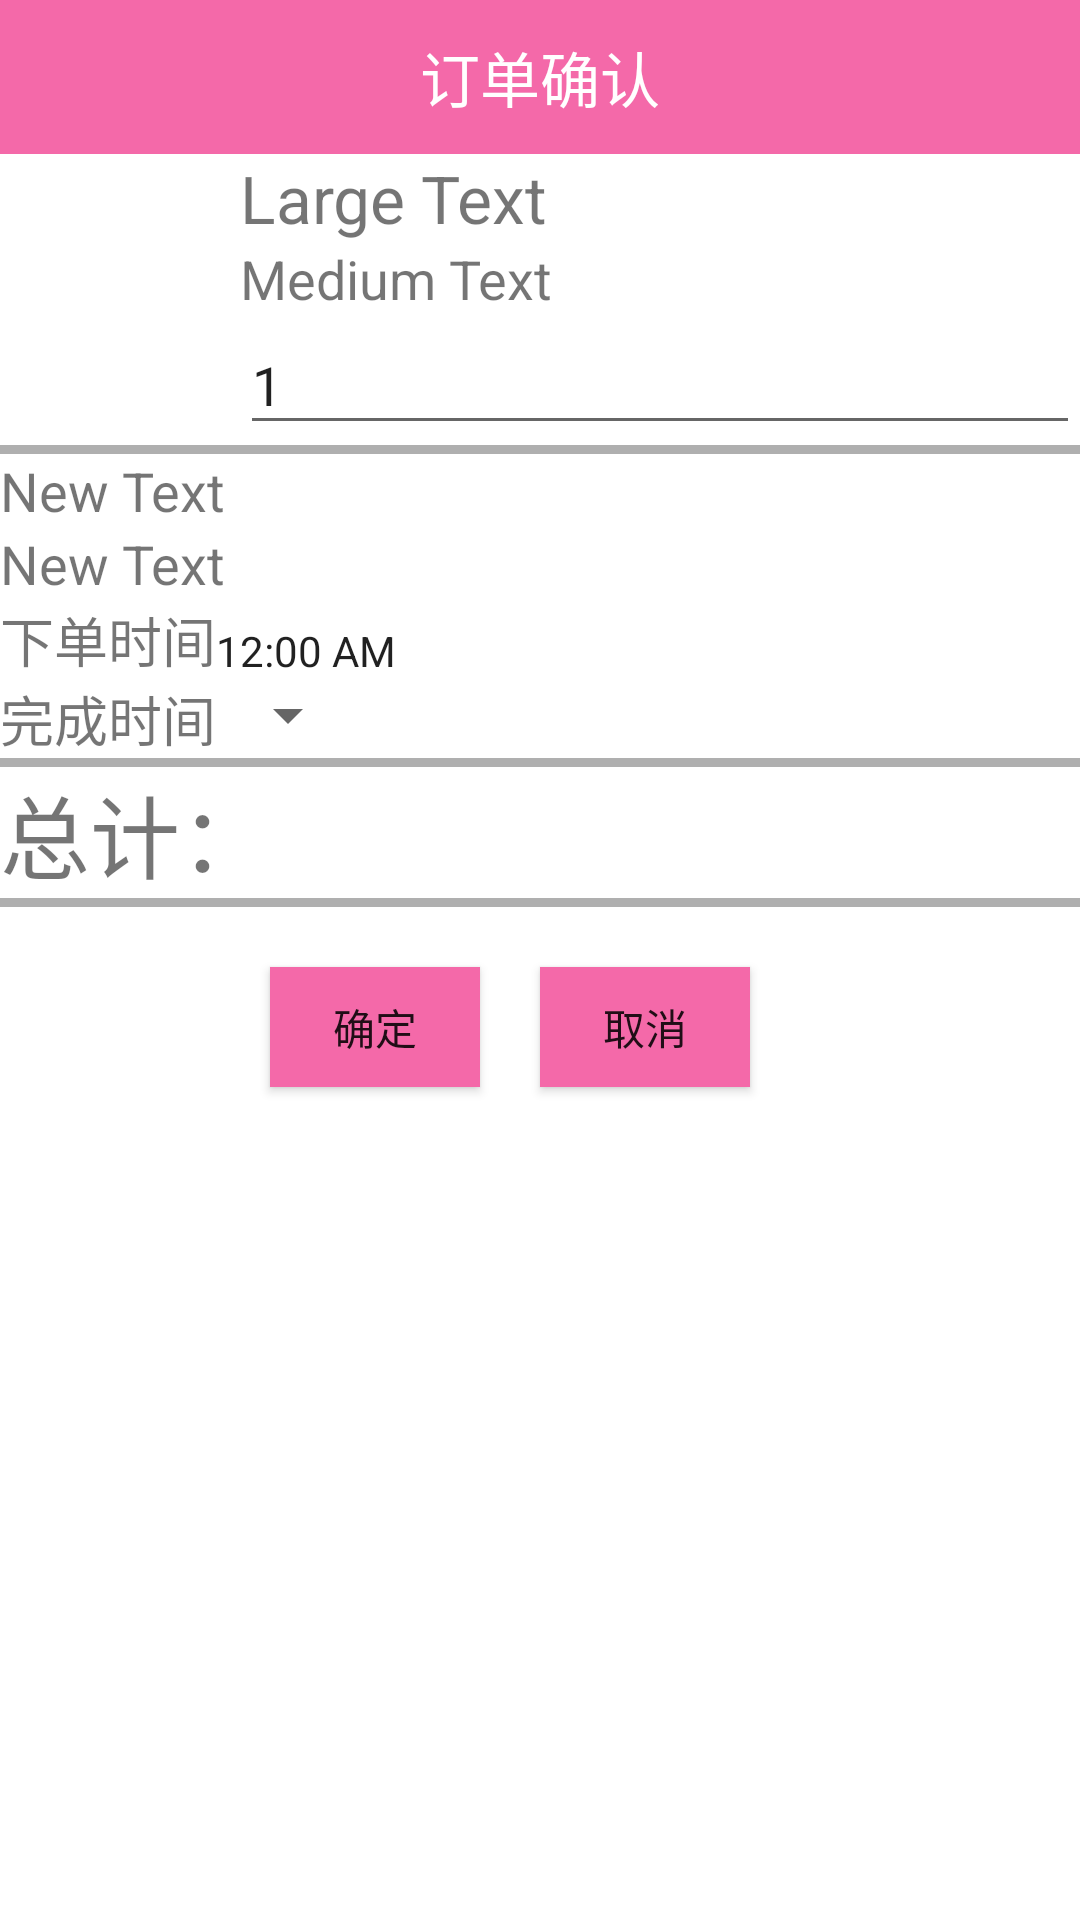

Write the Android layout XML for this screen, with the resource values it uses.
<!-- AndroidManifest.xml: application theme AppTheme -->
<!-- res/layout/order.xml -->
<?xml version="1.0" encoding="utf-8"?>
<LinearLayout xmlns:android="http://schemas.android.com/apk/res/android"
    android:layout_width="match_parent"
    android:layout_height="match_parent"
     android:background="@color/gray"
    android:orientation="vertical" >


    <TextView
        android:id="@+id/metoptitle"
         android:layout_width="match_parent"
        android:layout_height="wrap_content"
        android:background="@color/colorMain"
        android:gravity="center_horizontal"
        android:padding="11dp"
        android:text="订单确认"
        android:textColor="@android:color/white"
        android:textSize="20sp" />

    <LinearLayout
        android:orientation="vertical"
        android:layout_width="match_parent"
        android:layout_height="wrap_content"
        android:background="@android:color/white">

        <LinearLayout
            android:orientation="horizontal"
            android:layout_width="match_parent"
            android:layout_height="match_parent">

            <ImageView
                android:id="@+id/drink_pic"
                android:layout_width="80dp"
                android:layout_height="80dp"/>

            <LinearLayout
                android:orientation="vertical"
                android:layout_width="match_parent"
                android:layout_height="wrap_content">

                <TextView
                    android:id="@+id/drink_name"
                    android:layout_width="wrap_content"
                    android:layout_height="wrap_content"
                    android:textSize="22sp"
                    android:text="Large Text"/>

                <TextView
                    android:id="@+id/drink_price"
                    android:layout_width="wrap_content"
                    android:layout_height="wrap_content"
                    android:textSize="18sp"
                    android:text="Medium Text"/>

                <EditText
                    android:id="@+id/num"
                    android:layout_width="match_parent"
                    android:layout_height="wrap_content"
                    android:inputType="number"
                    android:hint="输入数量"
                    android:ems="10"
                    android:text="1" />
            </LinearLayout>
        </LinearLayout>
    </LinearLayout>

    <LinearLayout
        android:background="@android:color/white"
        android:orientation="vertical"
        android:layout_width="match_parent"
        android:layout_height="wrap_content"
        android:layout_marginTop="3dp">

        <TextView
            android:id="@+id/username"
            android:layout_width="wrap_content"
            android:layout_height="wrap_content"
            android:text="New Text"
            android:textSize="18sp" />

        <TextView
            android:id="@+id/useraddress"
            android:layout_width="wrap_content"
            android:layout_height="wrap_content"
            android:text="New Text"
            android:textSize="18sp" />

        <LinearLayout
            android:orientation="horizontal"
            android:layout_width="match_parent"
            android:layout_height="match_parent">

            <TextView
                android:id="@+id/tv"
                android:layout_width="wrap_content"
                android:layout_height="wrap_content"
                android:textSize="18sp"
                android:text="下单时间" />

            <TextClock
                android:id="@+id/ordertime"
                android:layout_width="wrap_content"
                android:layout_height="wrap_content"
                android:layout_gravity="bottom" />
        </LinearLayout>

        <LinearLayout
            android:orientation="horizontal"
            android:layout_width="match_parent"
            android:layout_height="match_parent">

            <TextView
                android:id="@+id/suggesttime"
                android:layout_width="wrap_content"
                android:layout_height="wrap_content"
                android:text="完成时间"
                android:textSize="18sp" />

            <Spinner
                android:id="@+id/sp_stime"
                android:layout_width="wrap_content"
                android:layout_height="wrap_content"/>
        </LinearLayout>
    </LinearLayout>

    <LinearLayout
        android:orientation="horizontal"
        android:layout_width="match_parent"
        android:layout_height="wrap_content"
        android:layout_marginTop="3dp"
        android:background="@android:color/white">
        <TextView
            android:id="@+id/result"
            android:layout_width="fill_parent"
            android:layout_height="wrap_content"
            android:textSize="30sp"
            android:text="总计："/>
    </LinearLayout>

    <LinearLayout
        android:orientation="horizontal"
        android:layout_width="match_parent"
        android:layout_height="match_parent"
        android:layout_marginTop="3dp"
        android:background="@android:color/white">

        <Button
            android:id="@+id/btn_ok"
            android:layout_marginTop="20dp"
            android:layout_width="70dp"
            android:layout_height="40dp"
            android:text="确定"
            android:layout_marginLeft="90dp"
            android:background="@color/colorMain" />

        <Button
            android:id="@+id/btn_cancel"
            android:layout_marginTop="20dp"
            android:layout_width="70dp"
            android:layout_height="40dp"
            android:text="取消"
            android:background="@color/colorMain"
            android:layout_marginLeft="20dp" />
    </LinearLayout>

</LinearLayout>
<!-- resources referenced by this layout -->
<resources>
  <color name="colorMain">#F469A9</color>
  <color name="gray"> #FFAFAFAF</color>
  <style name="AppTheme" parent="Theme.AppCompat.Light.DarkActionBar">
          
          <item name="colorPrimary">@color/colorPrimary</item>
          <item name="colorPrimaryDark">@color/colorPrimaryDark</item>
          <item name="colorAccent">@color/colorAccent</item>
      </style>
  <color name="colorPrimary">#F469A9</color>
  <color name="colorPrimaryDark">#F469A9</color>
  <color name="colorAccent">#FF4081</color>
</resources>
